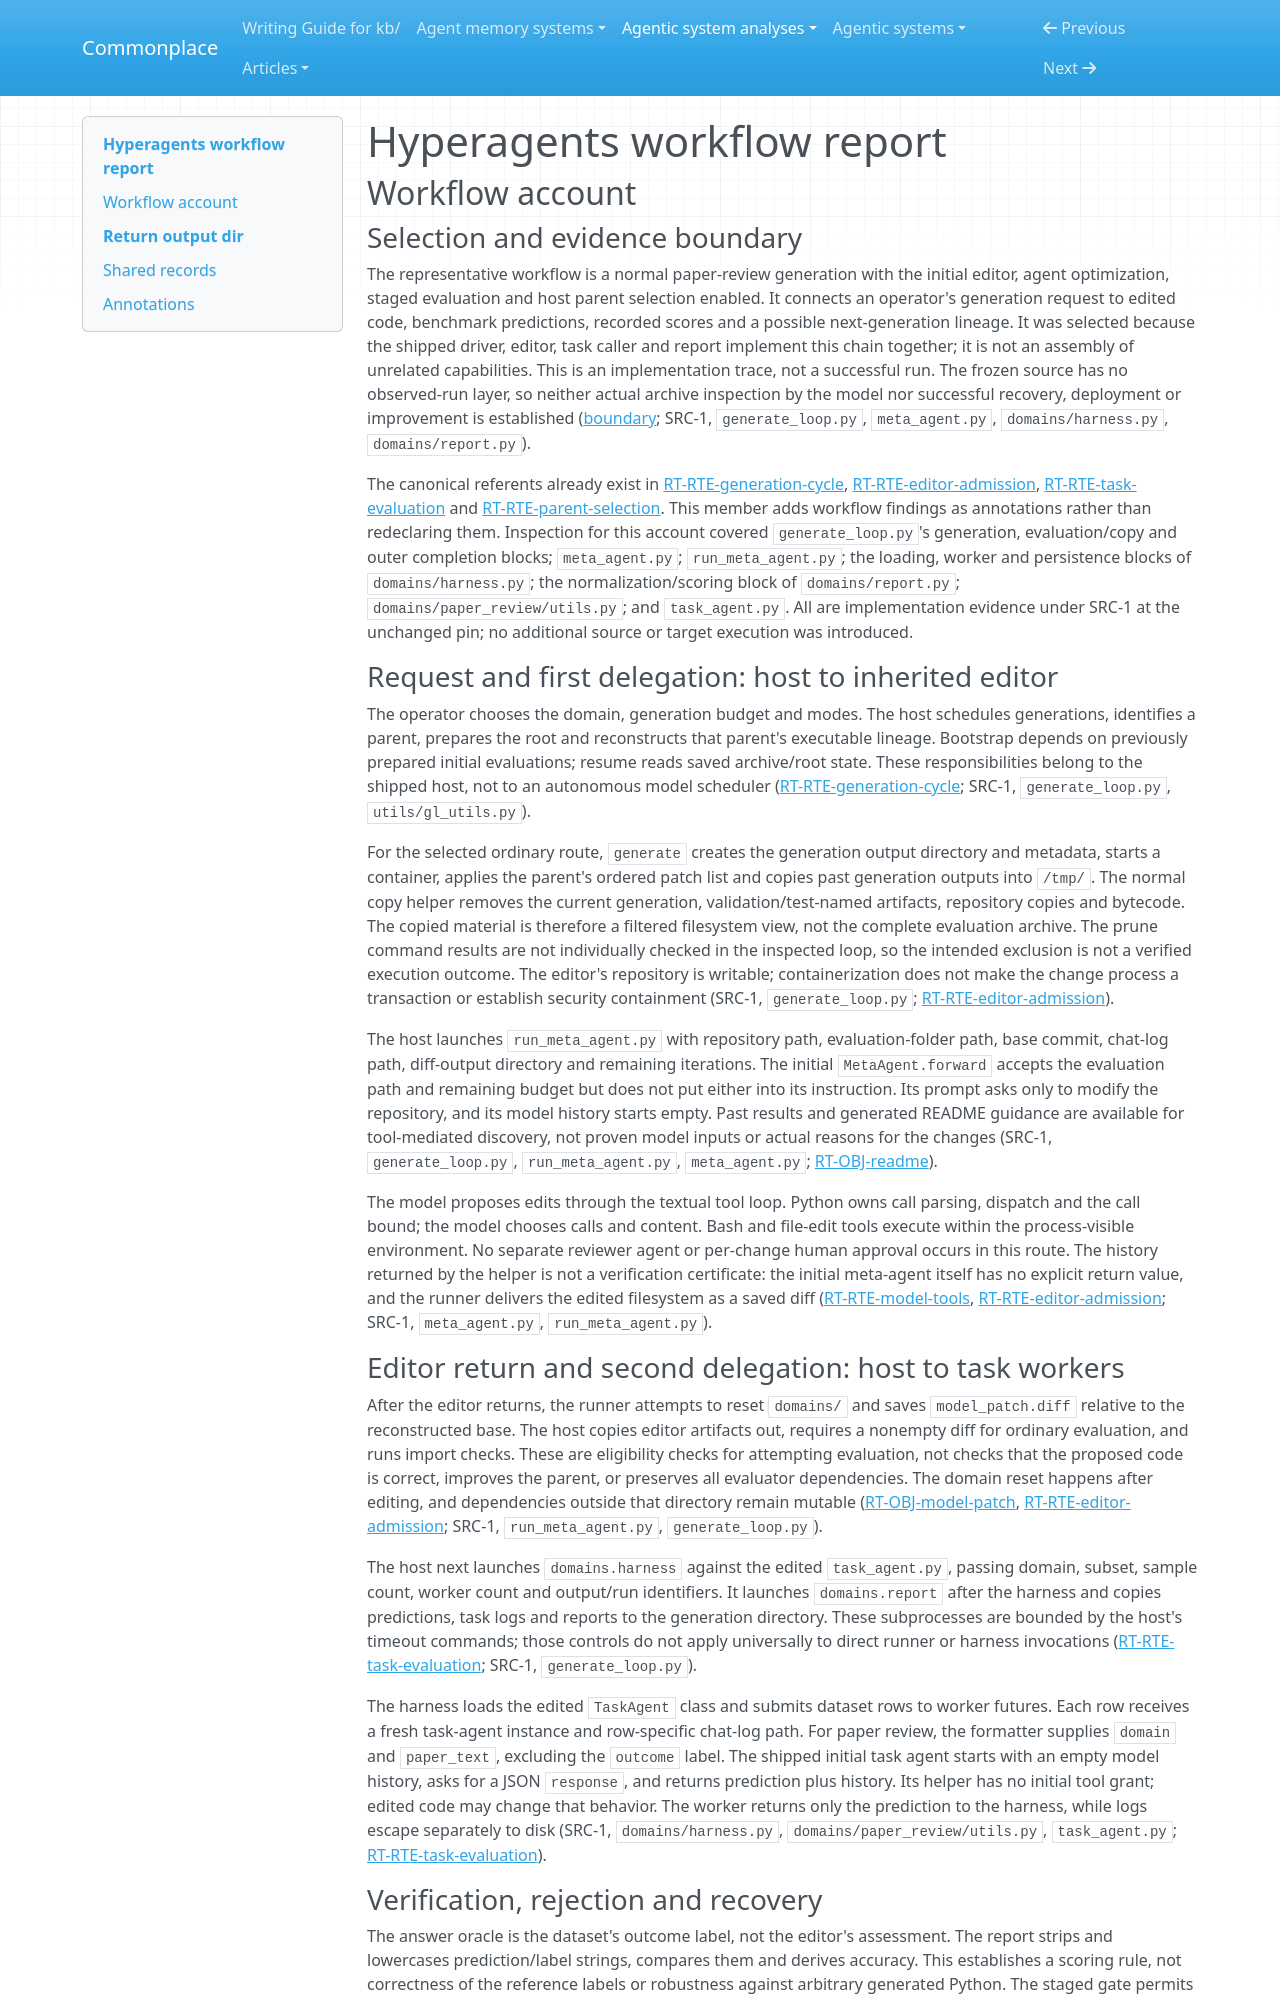

repository: zby/commonplace · page: agentic-system-analyses/retained/facebookresearch--hyperagents/workflow/index.html · generator: mkdocs

---
type: agentic-system-analyses/types/agentic-system-workflow-report.md
description: "Hyperagents workflow: one paper-review code-editing generation, staged verification, failure handling and delivery into the next lineage."
run-id: AAS-2026-10-14-hyperagents-dd9d501b160c-01
reviewed-boundary: "59a68f672dfb92c74aeb7e61535d776fb36e172d"
---

# Hyperagents workflow report

## Workflow account

### Selection and evidence boundary

The representative workflow is a normal paper-review generation with the initial editor, agent optimization, staged evaluation and host parent selection enabled. It connects an operator's generation request to edited code, benchmark predictions, recorded scores and a possible next-generation lineage. It was selected because the shipped driver, editor, task caller and report implement this chain together; it is not an assembly of unrelated capabilities. This is an implementation trace, not a successful run. The frozen source has no observed-run layer, so neither actual archive inspection by the model nor successful recovery, deployment or improvement is established ([boundary](boundary.md); SRC-1, `generate_loop.py`, `meta_agent.py`, `domains/harness.py`, `domains/report.py`).

The canonical referents already exist in [RT-RTE-generation-cycle](runtime.md#rt-rte-generation-cycle), [RT-RTE-editor-admission](runtime.md#rt-rte-editor-admission), [RT-RTE-task-evaluation](runtime.md#rt-rte-task-evaluation) and [RT-RTE-parent-selection](runtime.md#rt-rte-parent-selection). This member adds workflow findings as annotations rather than redeclaring them. Inspection for this account covered `generate_loop.py`'s generation, evaluation/copy and outer completion blocks; `meta_agent.py`; `run_meta_agent.py`; the loading, worker and persistence blocks of `domains/harness.py`; the normalization/scoring block of `domains/report.py`; `domains/paper_review/utils.py`; and `task_agent.py`. All are implementation evidence under SRC-1 at the unchanged pin; no additional source or target execution was introduced.

### Request and first delegation: host to inherited editor

The operator chooses the domain, generation budget and modes. The host schedules generations, identifies a parent, prepares the root and reconstructs that parent's executable lineage. Bootstrap depends on previously prepared initial evaluations; resume reads saved archive/root state. These responsibilities belong to the shipped host, not to an autonomous model scheduler ([RT-RTE-generation-cycle](runtime.md#rt-rte-generation-cycle); SRC-1, `generate_loop.py`, `utils/gl_utils.py`).

For the selected ordinary route, `generate` creates the generation output directory and metadata, starts a container, applies the parent's ordered patch list and copies past generation outputs into `/tmp/`. The normal copy helper removes the current generation, validation/test-named artifacts, repository copies and bytecode. The copied material is therefore a filtered filesystem view, not the complete evaluation archive. The prune command results are not individually checked in the inspected loop, so the intended exclusion is not a verified execution outcome. The editor's repository is writable; containerization does not make the change process a transaction or establish security containment (SRC-1, `generate_loop.py`; [RT-RTE-editor-admission](runtime.md#rt-rte-editor-admission)).

The host launches `run_meta_agent.py` with repository path, evaluation-folder path, base commit, chat-log path, diff-output directory and remaining iterations. The initial `MetaAgent.forward` accepts the evaluation path and remaining budget but does not put either into its instruction. Its prompt asks only to modify the repository, and its model history starts empty. Past results and generated README guidance are available for tool-mediated discovery, not proven model inputs or actual reasons for the changes (SRC-1, `generate_loop.py`, `run_meta_agent.py`, `meta_agent.py`; [RT-OBJ-readme](runtime.md#rt-obj-readme)).

The model proposes edits through the textual tool loop. Python owns call parsing, dispatch and the call bound; the model chooses calls and content. Bash and file-edit tools execute within the process-visible environment. No separate reviewer agent or per-change human approval occurs in this route. The history returned by the helper is not a verification certificate: the initial meta-agent itself has no explicit return value, and the runner delivers the edited filesystem as a saved diff ([RT-RTE-model-tools](runtime.md#rt-rte-model-tools), [RT-RTE-editor-admission](runtime.md#rt-rte-editor-admission); SRC-1, `meta_agent.py`, `run_meta_agent.py`).
